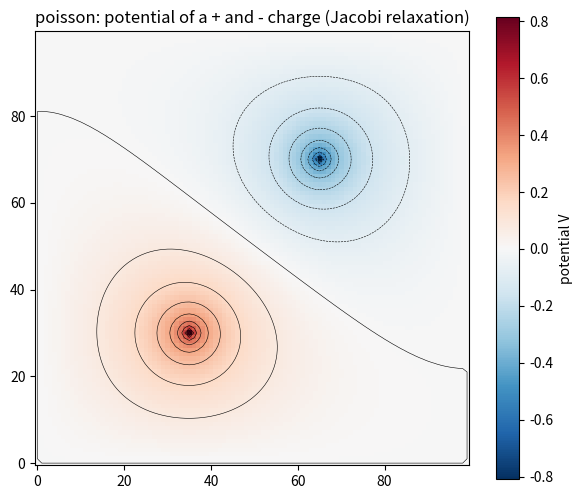

Write the Python code that produced this figure. (Note: this script raises an exception after producing the figure.)
# solving for the electric potential in a box with Poisson's equation: laplacian(V) = -rho.
# theres no time here, its an equilibrium problem, so i RELAX into the answer: repeatedly
# set each cell to the average of its neighbors (plus the source) until it stops changing.
# thats Jacobi iteration. put a + and - charge in the box and watch the potential form.

import numpy as np
import matplotlib.pyplot as plt

N = 100
V = np.zeros((N, N))
rho = np.zeros((N, N))
rho[30, 35] = 1.0       #positive charge
rho[70, 65] = -1.0      #negative charge

# walls grounded at V=0 (already zero on the border, and we never update the border)
for it in range(4000):
    Vn = V.copy()
    V[1:-1,1:-1] = 0.25*(Vn[2:,1:-1] + Vn[:-2,1:-1]
                         + Vn[1:-1,2:] + Vn[1:-1,:-2]
                         + rho[1:-1,1:-1])
    if it % 1000 == 0:
        change = np.abs(V - Vn).max()
        print(f"iter {it}: max change {change:.2e}")

plt.figure(figsize=(7,6))
plt.imshow(V, cmap="RdBu_r", origin="lower")
plt.colorbar(label="potential V")
plt.contour(V, levels=20, colors="k", linewidths=0.4)   #field/equipotential lines
plt.title("poisson: potential of a + and - charge (Jacobi relaxation)")
plt.savefig("media/poisson2d.png", dpi=110)
plt.show()
